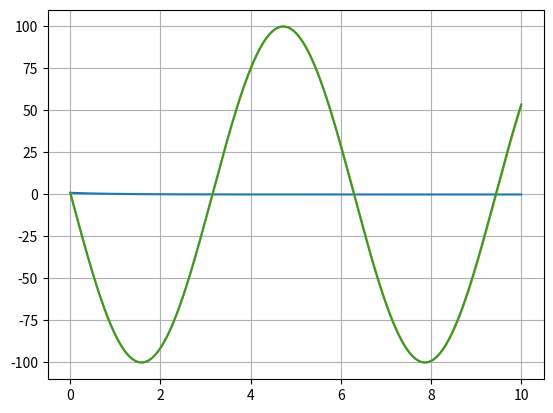

Recreate this plot in Python.
import numpy as np
import matplotlib.pyplot as plt


#dérivé premiere méthode élément finie

Nx = 1000
L = 10
dx = L/Nx
x = np.linspace(0,L,Nx)


f1 = np.zeros_like(x)
f1[0] = 1

for i in range(0,Nx-1):
    Fdx = (1 - dx)*f1[i]
    f1[i+1] = Fdx


plt.plot(x,f1)
plt.show()


#dérivée seconde élément finie

f2 = np.zeros_like(x)
f2[0] = 1



for i in range(1,Nx -1): 
    Fdx2 = (-dx**2 +2)*f2[i]- f2[i-1]
    f2[i+1] = Fdx2


plt.plot(x,f2)
plt.plot(x,np.cos(x)-(1/dx)*np.sin(x))
plt.grid()
plt.show()
